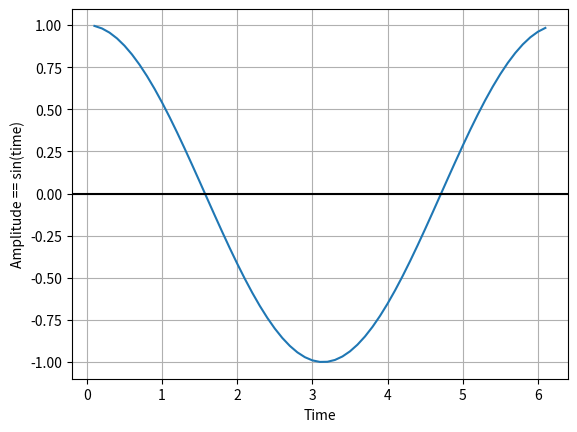

Generate this figure with matplotlib:
import numpy as np
import matplotlib.pyplot as plt
# Create waveform from a time list with cos, slice it into a representation of one cycle
# ready to be sent as a cc message to an instrument that can modulate itself

def modulation_shape(repeat=1):
    """function that plots a modulation shape"""
    # 0 to 80 with a resolution of 0.1
    time_list = np.arange(0, 80.1, 0.1)
    amplitude = np.cos(time_list)
    print("------------------------numpy.arange()--------------------")
    print(time_list)
    print("------------------------Init list--------------------")
    print(amplitude)
    # plt.plot(amplitude)
    # plt.show()
    time_list_cycle_slice = time_list[1:62]
    amplitude_list_cycle_slice = amplitude[1:62]

    plt.plot(time_list_cycle_slice, amplitude_list_cycle_slice)
    plt.xlabel("Time")
    plt.ylabel("Amplitude == sin(time)")
    plt.grid(True, "both", "both")
    plt.axhline(y=0, color="k")
    plt.show()


modulation_shape(20)
